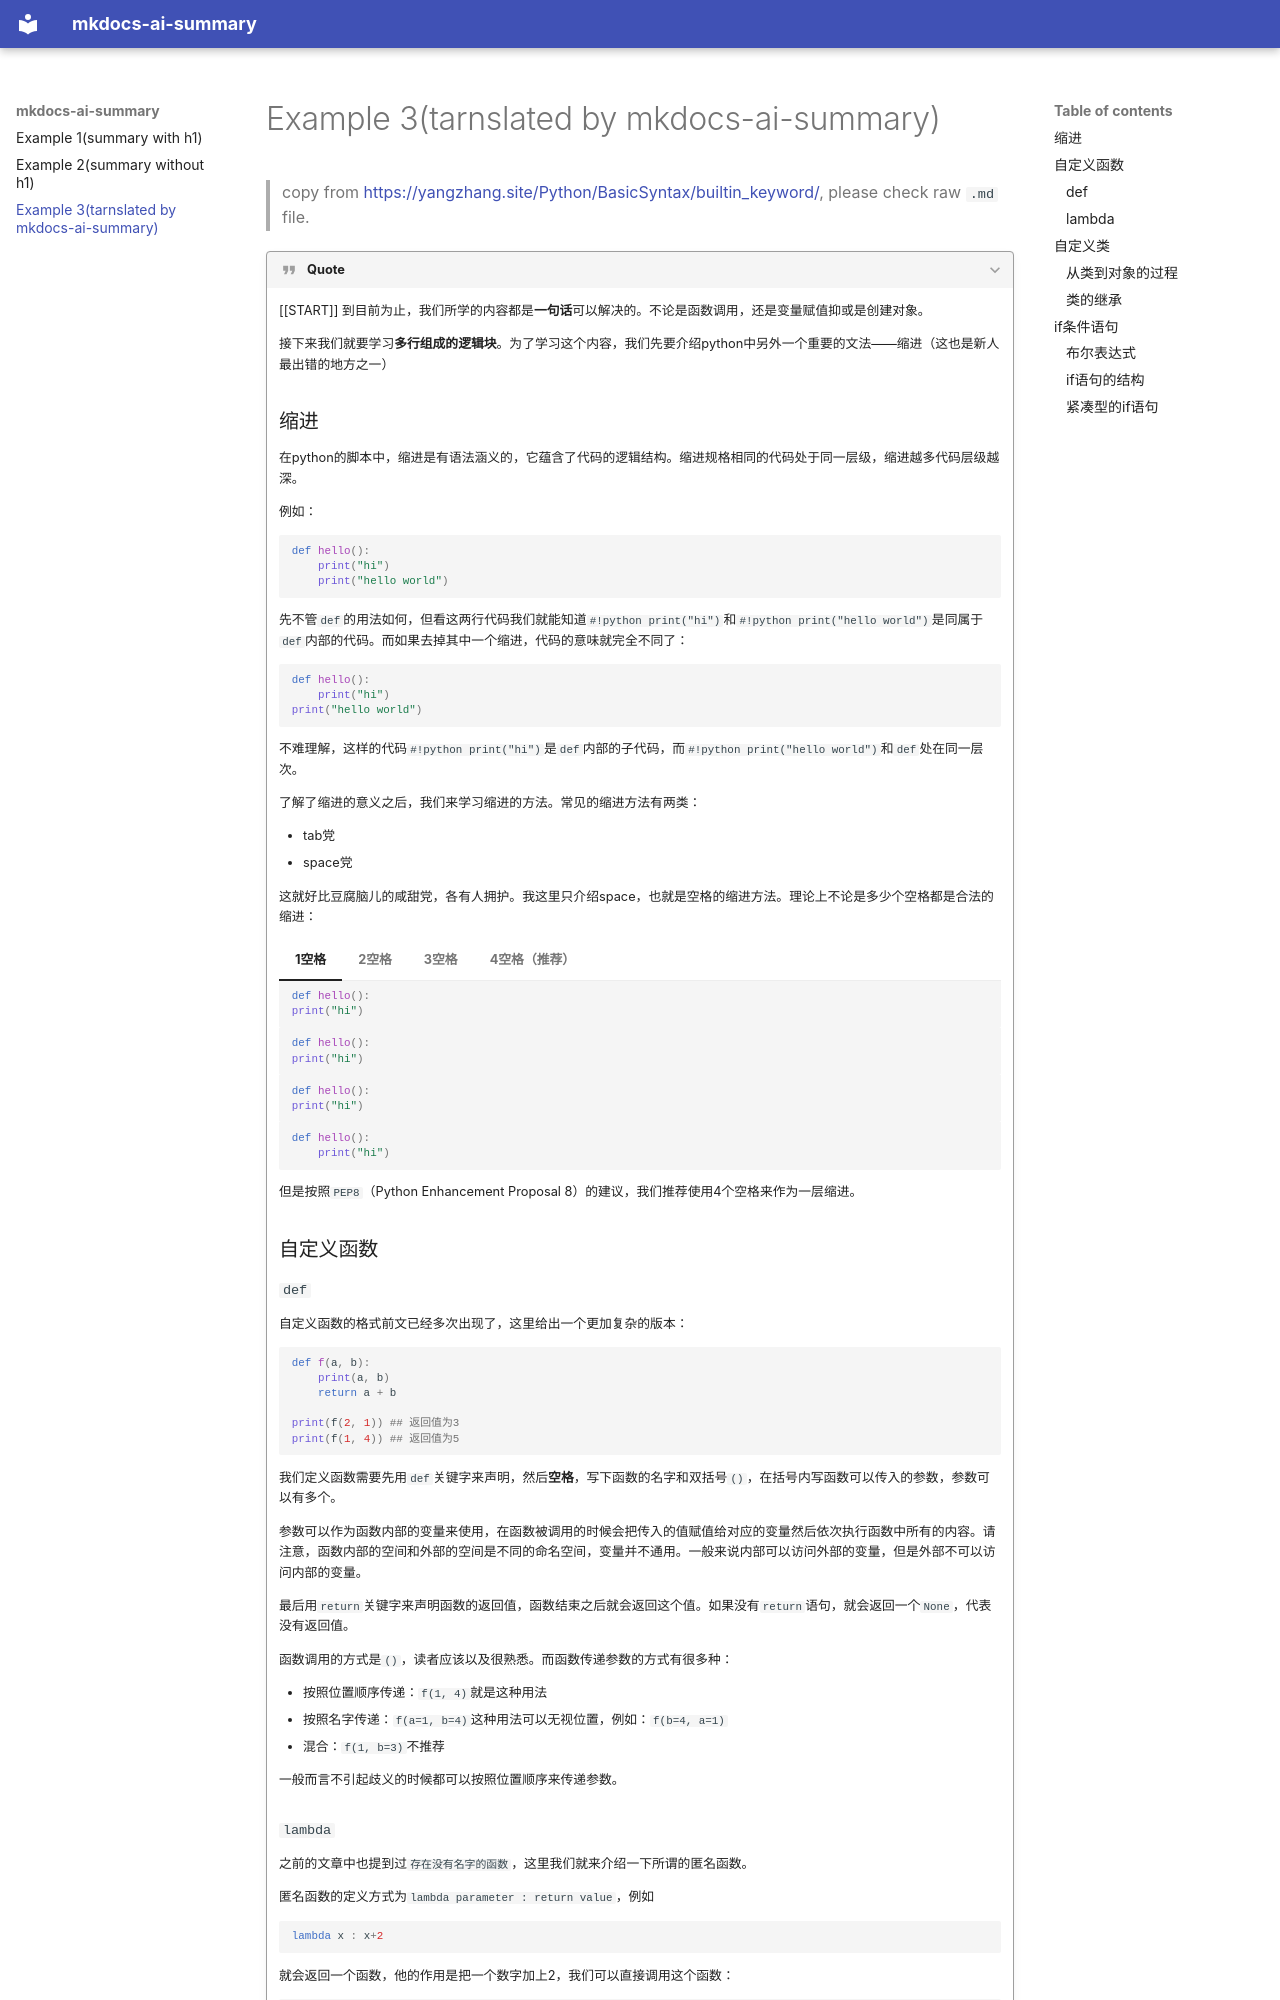

repository: AIboy996/mkdocs-ai-summary · page: translate/index.html · generator: mkdocs

---
tags:
- PyIntro
include:
- ai-summary
ai-summary-config:
    prompt: "Help me translate the content into English. Please keep all the markdown markers and delete all the words before [[START]]."
---
